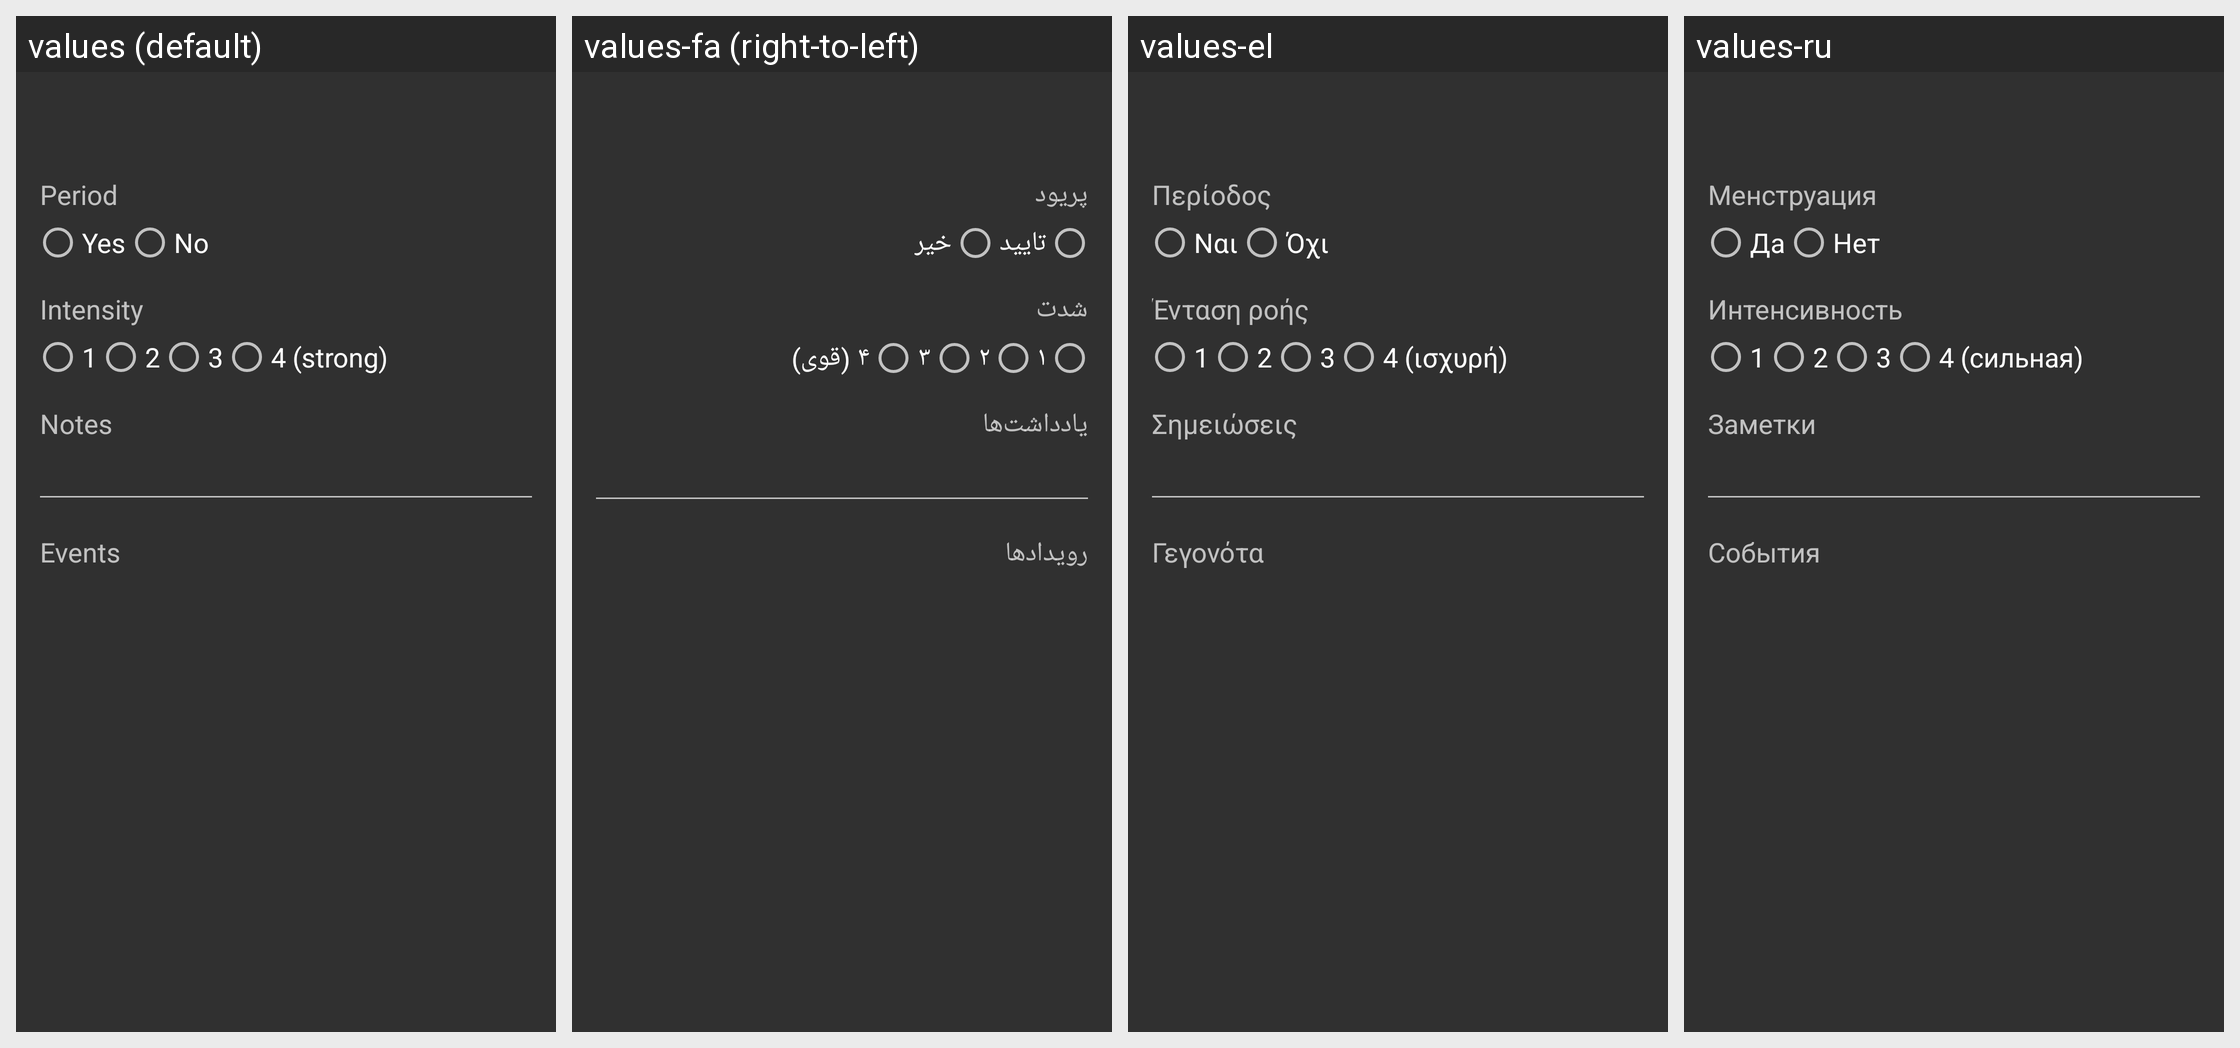

Locale-by-locale string values for the Android screen shown in this grid:
Android screen res/layout/detailsview.xml rendered under 4 locales, left to right: values (default), values-fa (right-to-left), values-el, values-ru. Device: Nexus 5 (rendered at 1080×1920; each locale shown at half size, 540×960, under a caption strip naming it); theme AppTheme.
Other locales in the repository, not shown: values-af, values-af-rZA, values-az, values-bg, values-br, values-ca, values-cs, values-de, values-de-rDE, values-es, values-es-rES, values-eu, values-fr, values-fr-rFR, values-it, values-it-rIT, values-iw, values-ja, values-ja-rJP, values-nl, values-nl-rNL, values-pl, values-pt-rBR, values-ru-rRU, values-tr, values-uk, values-zh, values-zh-rCN.
Strings drawn on this screen, with the default value and each locale's value (text and hints the layout hard-codes, and strings that could not be matched under every locale, appear in the picture but are not listed):

label_details_period
  values: Period
  values-fa: پریود
  values-el: Περίοδος
  values-ru: Менструация

label_details_yes
  values: Yes
  values-fa: تایید
  values-el: Ναι
  values-ru: Да

label_details_no
  values: No
  values-fa: خیر
  values-el: Όχι
  values-ru: Нет

label_details_intensity
  values: Intensity
  values-fa: شدت
  values-el: Ένταση ροής
  values-ru: Интенсивность

label_details_intensity1
  values: 1
  values-fa: ۱
  values-el: 1
  values-ru: 1

label_details_intensity2
  values: 2
  values-fa: ۲
  values-el: 2
  values-ru: 2

label_details_intensity3
  values: 3
  values-fa: ۳
  values-el: 3
  values-ru: 3

label_details_intensity4
  values: 4 (strong)
  values-fa: ۴ (قوی)
  values-el: 4 (ισχυρή)
  values-ru: 4 (сильная)

label_details_notes
  values: Notes
  values-fa: یادداشت‌ها
  values-el: Σημειώσεις
  values-ru: Заметки

label_details_events
  values: Events
  values-fa: رویدادها
  values-el: Γεγονότα
  values-ru: События
